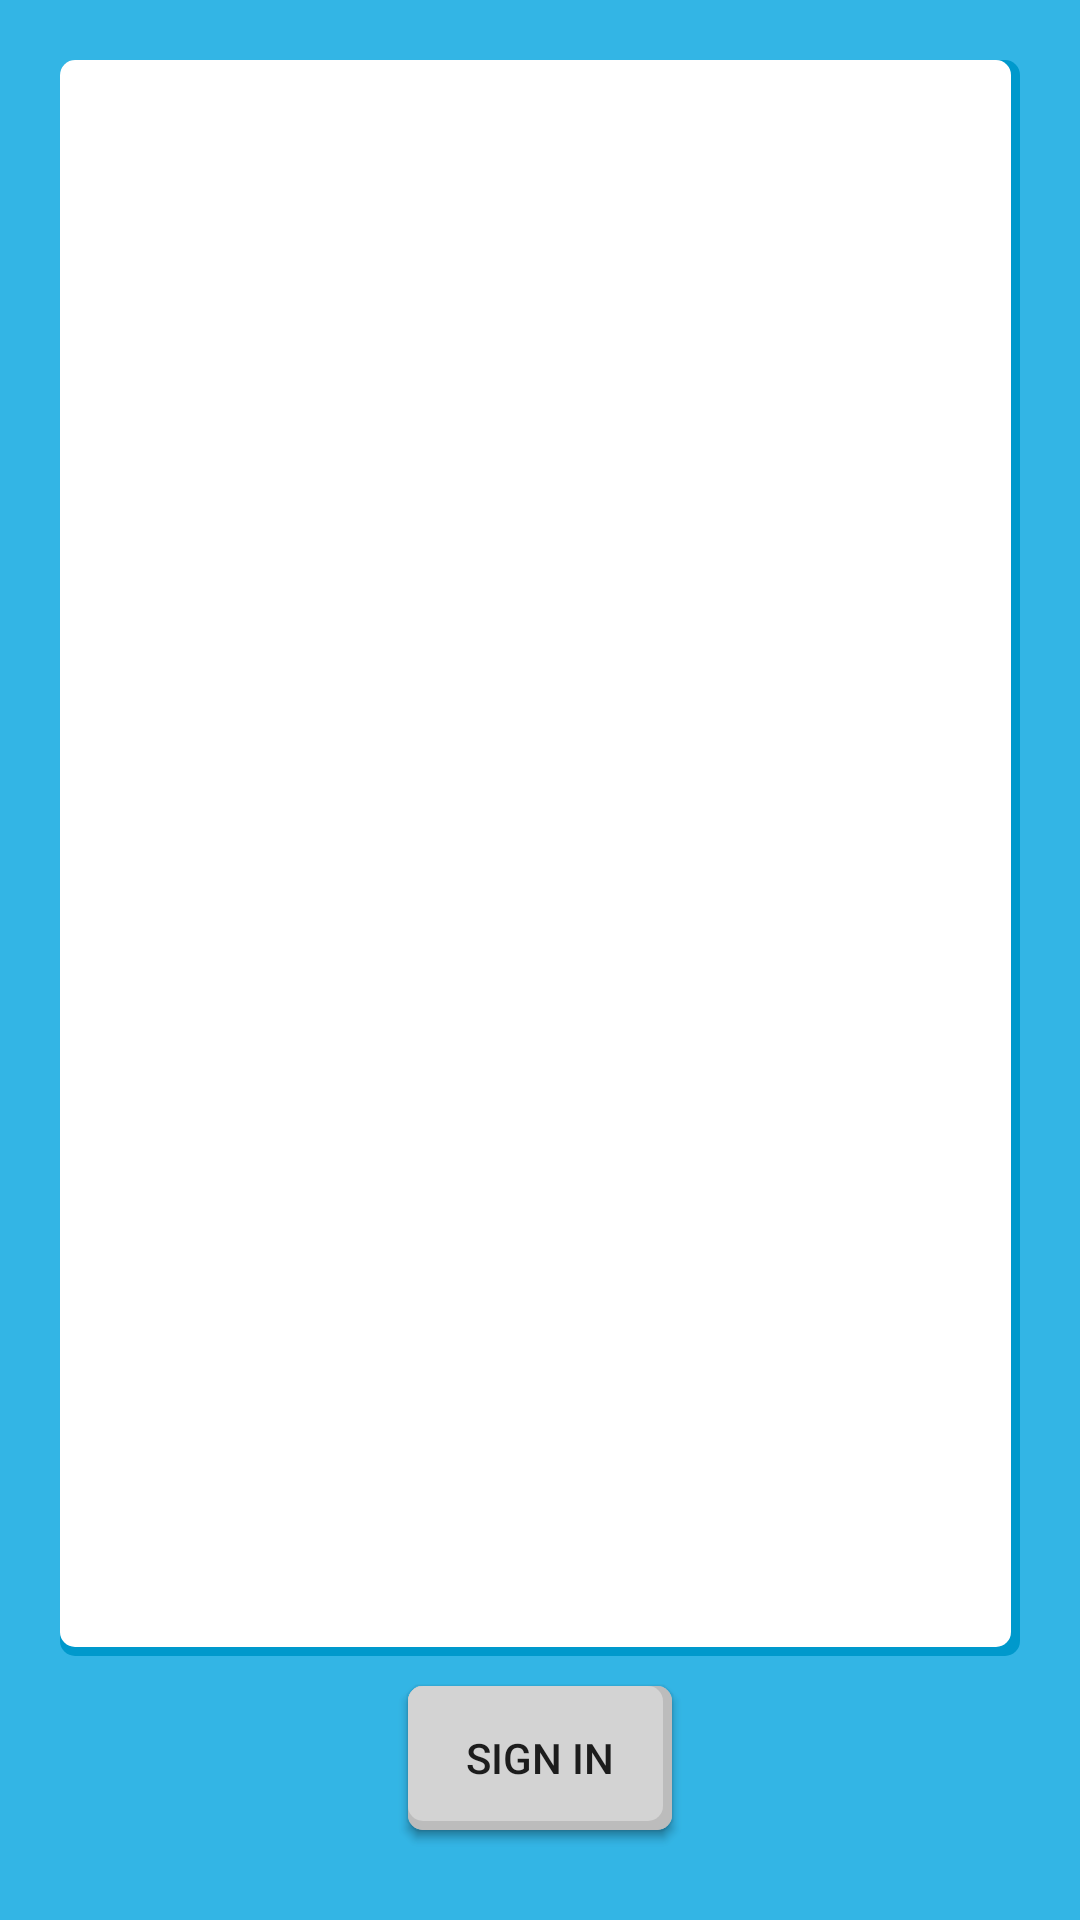

The Android layout XML behind this screen, and the referenced resources:
<!-- AndroidManifest.xml: application theme AppTheme -->
<!-- res/layout/vocabulary_builder_layout.xml -->
<?xml version="1.0" encoding="utf-8"?>
<LinearLayout xmlns:android="http://schemas.android.com/apk/res/android"
    android:layout_width="match_parent"
    android:layout_height="match_parent"
    android:padding="@dimen/card_padding"
    android:orientation="vertical"
    android:background="@color/background_color">

    <LinearLayout
        android:layout_width="match_parent"
        android:layout_height="match_parent"
        android:background="@drawable/card_background"
        android:layout_weight="3">

        <ListView
            android:id="@+id/saved_words_list_view"
            android:layout_width="wrap_content"
            android:layout_height="wrap_content"
            android:paddingLeft="@dimen/card_padding"
            android:paddingStart="@dimen/card_padding"
            android:paddingRight="@dimen/card_padding"
            android:paddingEnd="@dimen/card_padding"
            android:paddingBottom="3dp">

        </ListView>
    </LinearLayout>


    <LinearLayout
        android:layout_width="fill_parent"
        android:layout_height="wrap_content"
        android:orientation="horizontal"
        android:gravity="center"
        >

        <RelativeLayout
            android:layout_width="wrap_content"
            android:layout_height="wrap_content">

            <Button
                android:layout_width="wrap_content"
                android:layout_height="wrap_content"
                android:text="@string/logout_button_text"
                android:layout_margin="10dp"
                android:background="@drawable/generic_button"
                android:id="@+id/logout_button"
                android:onClick="onLogoutButtonClick"
                android:padding="5dp"/>

            <Button
                android:id="@+id/login_button"
                android:layout_margin="10dp"
                android:layout_width="wrap_content"
                android:layout_height="wrap_content"
                android:background="@drawable/generic_button"
                android:text="@string/login_button_text"
                android:padding="5dp"
                android:onClick="onLoginButtonClick"
                android:contentDescription="@string/login_button_content_description" />
            </RelativeLayout>
    </LinearLayout>

</LinearLayout>
<!-- resources referenced by this layout -->
<resources>
  <color name="background_color">#33b5e5</color>
  <dimen name="card_padding">20dp</dimen>
  <!-- drawable generic_button (drawable) -->
  <selector xmlns:android="http://schemas.android.com/apk/res/android">
      <item
          android:state_pressed="true"
          android:drawable="@drawable/generic_button_pressed" />
      <item
          android:drawable="@drawable/generic_button_not_pressed" />
  </selector>
  <string name="login_button_content_description">Click here to sign in to your account</string>
  <string name="login_button_text">SIGN IN</string>
  <string name="logout_button_text">SIGN OUT</string>
  <style name="AppTheme" parent="AppBaseTheme">
          
          <item name="android:windowContentOverlay">@null</item>
          <item name="actionBarStyle">@style/MyActionBarStyle</item>
          <item name="homeAsUpIndicator">@drawable/ic_action_back</item>
          <item name="colorPrimary">@color/background_color</item>
          <item name="colorAccent">@color/material_deep_teal_500</item>
          <item name="android:editTextStyle">@style/EditTextStyle</item>
      </style>
  <dimen name="corners">5dp</dimen>
  <color name="background_shadow_color">#0099cc</color>
  <dimen name="shadow">3dp</dimen>
  <color name="white">#ffffff</color>
  <!-- drawable generic_button_pressed (drawable) -->
  <?xml version="1.0" encoding="utf-8"?>
  <layer-list xmlns:android="http://schemas.android.com/apk/res/android">
      <item>
          <shape android:shape="rectangle">
              <corners android:radius="@dimen/corners" />
              <solid android:color="@color/gray" />
          </shape>
      </item>
      <item
          android:bottom="@dimen/shadow"
          android:right="@dimen/shadow">
          <shape android:shape="rectangle">
              <corners android:radius="@dimen/corners" />
              <solid android:color="@color/dark_gray" />
          </shape>
      </item>
  </layer-list>
  <!-- drawable generic_button_not_pressed (drawable) -->
  <?xml version="1.0" encoding="utf-8"?>
  <layer-list xmlns:android="http://schemas.android.com/apk/res/android">
      <item>
          <shape android:shape="rectangle">
              <corners android:radius="@dimen/corners" />
              <solid android:color="@color/gray" />
          </shape>
      </item>
      <item
          android:bottom="@dimen/shadow"
          android:right="@dimen/shadow">
          <shape android:shape="rectangle">
              <corners android:radius="@dimen/corners" />
              <solid android:color="@color/lightGray" />
          </shape>
      </item>
  </layer-list>
  <style name="AppBaseTheme" parent="Theme.AppCompat.Light">
  
      </style>
  <style name="MyActionBarStyle" parent="@style/Widget.AppCompat.Light.ActionBar.Solid.Inverse">
          <item name="titleTextStyle">@style/ActionBarStyle.TitleTextStyle</item>
          <item name="android:textColor">@color/action_bar_text</item>
          <item name="displayOptions">showHome|homeAsUp|showTitle</item>
          <item name="icon">@color/transparent</item>
      </style>
  <style name="EditTextStyle" parent="Widget.AppCompat.EditText" />
  <color name="gray">#bcbcbc</color>
  <color name="dark_gray">#A8A8A8</color>
  <color name="lightGray">#d3d3d3</color>
  <style name="ActionBarStyle.TitleTextStyle" parent="@style/TextAppearance.AppCompat.Widget.ActionBar.Title">
          <item name="android:textColor">@color/action_bar_text</item>
      </style>
  <color name="action_bar_text">#ffffff</color>
  <color name="transparent">#00000000</color>
</resources>
